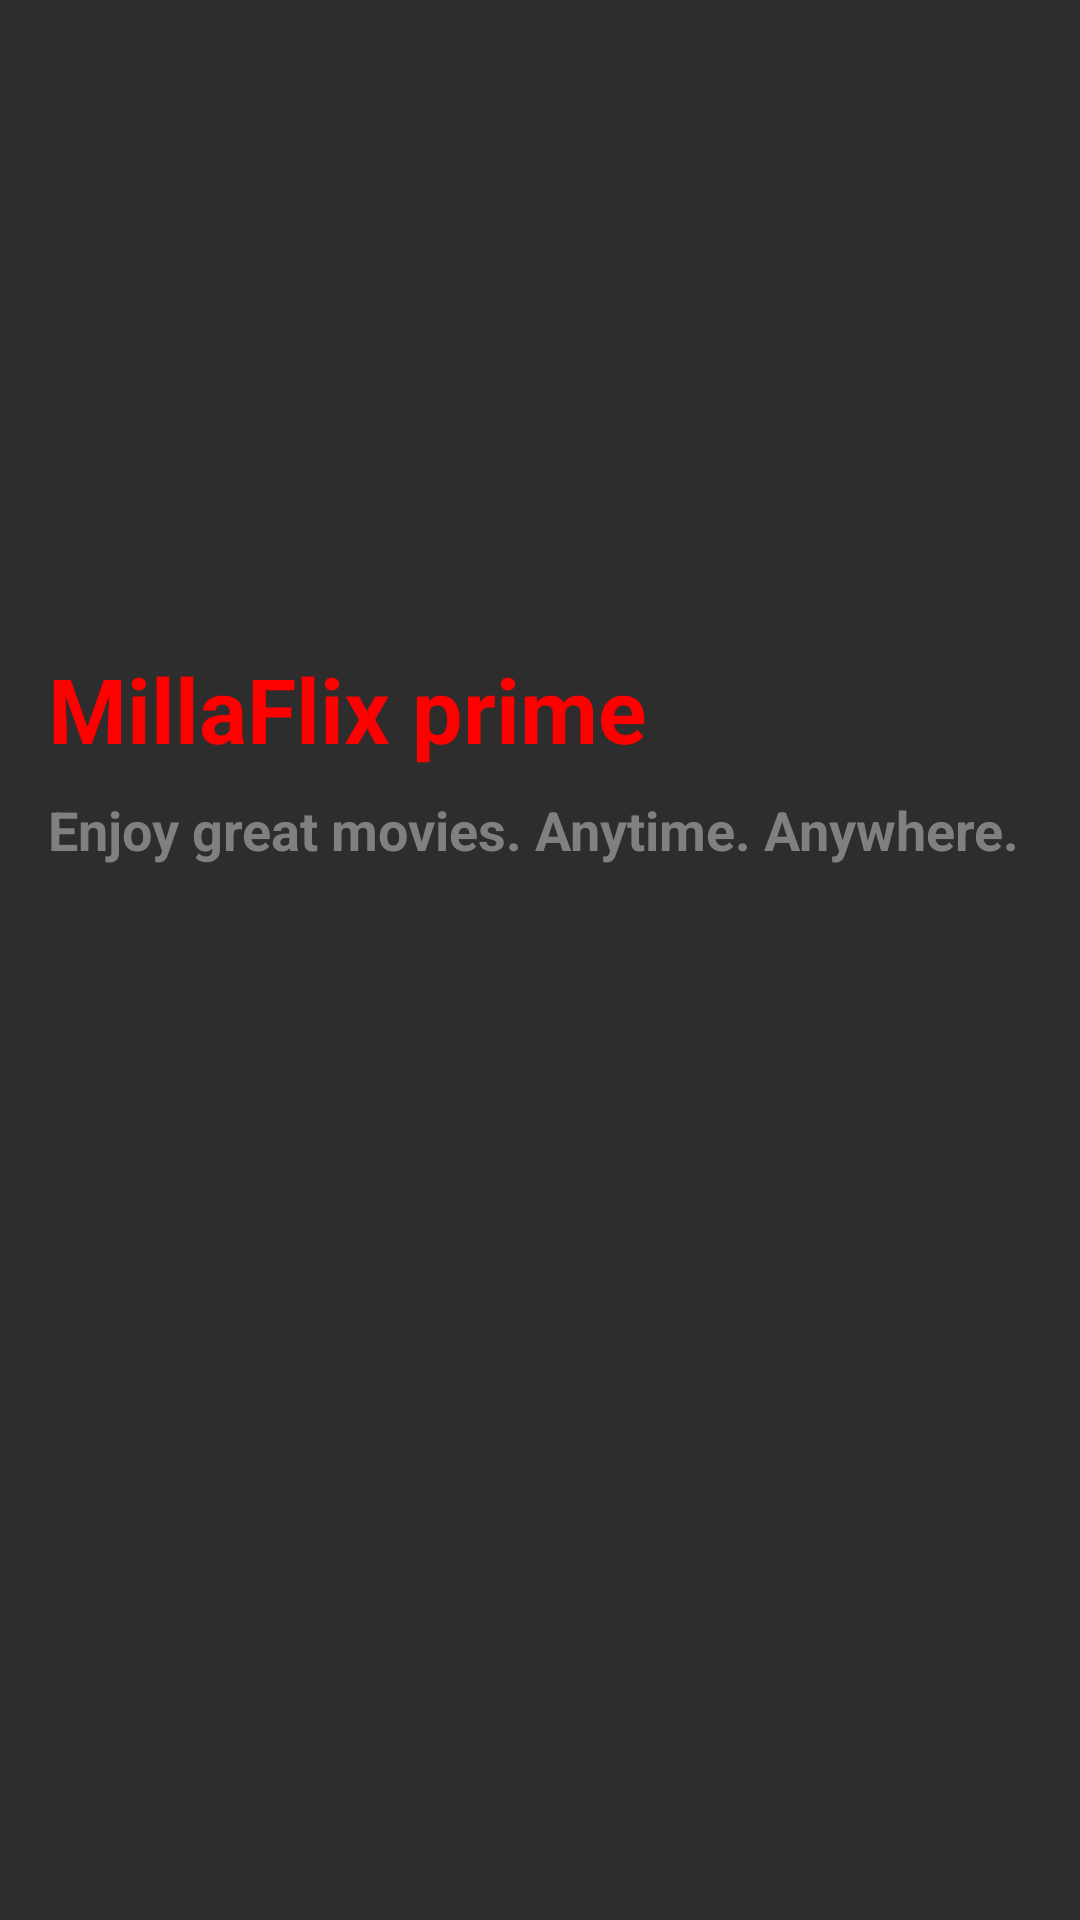

This screen was rendered from an Android layout file. Write that file and the resources it references.
<!-- AndroidManifest.xml: application theme Theme.StudentInformation -->
<!-- res/layout/activity_main.xml -->
<?xml version="1.0" encoding="utf-8"?>
<androidx.constraintlayout.widget.ConstraintLayout xmlns:android="http://schemas.android.com/apk/res/android"
    xmlns:tools="http://schemas.android.com/tools"
    android:layout_width="match_parent"
    android:layout_height="match_parent"
    xmlns:app="http://schemas.android.com/apk/res-auto"
    android:background="@color/dark_grey"
    tools:context=".MainActivity">

    <androidx.core.widget.NestedScrollView
        android:layout_width="match_parent"
        android:layout_height="match_parent"
        android:fillViewport="true"
        android:scrollbars="none"
        tools:ignore="MissingConstraints">

        <LinearLayout
            android:layout_width="match_parent"
            android:layout_height="wrap_content"
            android:orientation="vertical"
            android:padding="16dp">

            <ImageView
                android:id="@+id/movie_poster"
                android:layout_width="match_parent"
                android:layout_height="200dp"
                android:contentDescription="@string/main_image"
                android:scaleType="centerCrop"
                app:layout_constraintEnd_toEndOf="parent"
                app:layout_constraintStart_toStartOf="parent"
                app:layout_constraintTop_toTopOf="parent"
                tools:ignore="ImageContrastCheck" />

            <TextView
                android:id="@+id/textView3"
                android:layout_width="match_parent"
                android:layout_height="wrap_content"
                android:text="@string/millaflix_prime"
                android:textSize="30sp"
                android:textColor="@color/red"
                android:textStyle="bold" />

            <TextView
                android:id="@+id/textView4"
                android:layout_width="match_parent"
                android:layout_height="wrap_content"
                android:layout_marginTop="8dp"
                android:text="@string/enjoy_great_movies_anytime_anywhere"
                android:textColor="@color/grey"
                android:textSize="18sp"
                android:textStyle="bold" />

            <androidx.recyclerview.widget.RecyclerView
                android:id="@+id/rv_movies_list"
                android:layout_width="match_parent"
                android:layout_height="wrap_content"
                app:layout_constraintEnd_toEndOf="parent"
                app:layout_constraintStart_toStartOf="parent"
                app:layout_constraintTop_toBottomOf="@+id/movie_poster"
                android:nestedScrollingEnabled="false"
                android:overScrollMode="never"
                tools:listitem="@layout/movie_item" />

        </LinearLayout>
    </androidx.core.widget.NestedScrollView>
</androidx.constraintlayout.widget.ConstraintLayout>
<!-- res/layout/movie_item.xml (included above) -->
<?xml version="1.0" encoding="utf-8"?>
<androidx.constraintlayout.widget.ConstraintLayout xmlns:android="http://schemas.android.com/apk/res/android"
    xmlns:app="http://schemas.android.com/apk/res-auto"
    xmlns:tools="http://schemas.android.com/tools"
    android:layout_width="match_parent"
    android:layout_height="155dp"
    android:layout_marginStart="16dp"
    android:layout_marginTop="8dp"
    android:layout_marginEnd="16dp"
    android:background="@color/dark_grey">

    <ImageView
        android:id="@+id/movie_poster"
        android:layout_width="115dp"
        android:layout_height="0dp"
        android:scaleType="centerCrop"
        app:layout_constraintBottom_toBottomOf="parent"
        app:layout_constraintStart_toStartOf="parent"
        app:layout_constraintTop_toTopOf="parent"
        tools:srcCompat="@tools:sample/avatars"
        android:contentDescription="@string/movie_poster" />

    <TextView
        android:id="@+id/movie_title"
        android:layout_width="232dp"
        android:layout_height="51dp"
        android:layout_marginStart="16dp"
        android:layout_marginTop="16dp"
        android:maxLines="2"
        android:text="@string/movie_title"
        android:textColor="@color/light_grey"
        android:textSize="18sp"
        android:textStyle="bold"
        app:layout_constraintStart_toEndOf="@+id/movie_poster"
        app:layout_constraintTop_toTopOf="parent" />

    <TextView
        android:id="@+id/movie_release_date"
        android:layout_width="wrap_content"
        android:layout_height="wrap_content"
        android:layout_marginStart="16dp"
        android:layout_marginTop="61dp"
        android:layout_marginEnd="166dp"
        android:layout_marginBottom="8dp"
        android:text="@string/release_date"
        android:textColor="@color/red"
        app:layout_constraintBottom_toBottomOf="parent"
        app:layout_constraintEnd_toEndOf="parent"
        app:layout_constraintStart_toEndOf="@+id/movie_poster"
        app:layout_constraintTop_toBottomOf="@+id/movie_title" />


</androidx.constraintlayout.widget.ConstraintLayout>
<!-- resources referenced by this layout -->
<resources>
  <color name="dark_grey">#2D2D2D</color>
  <color name="grey">#808080</color>
  <color name="light_grey">#D3D3D3</color>
  <color name="red">#FF0000</color>
  <string name="enjoy_great_movies_anytime_anywhere">Enjoy great movies. Anytime. Anywhere.</string>
  <string name="main_image" />
  <string name="millaflix_prime">MillaFlix prime</string>
  <string name="movie_poster" />
  <string name="movie_title">Movie Title</string>
  <string name="release_date">Release Date</string>
</resources>
